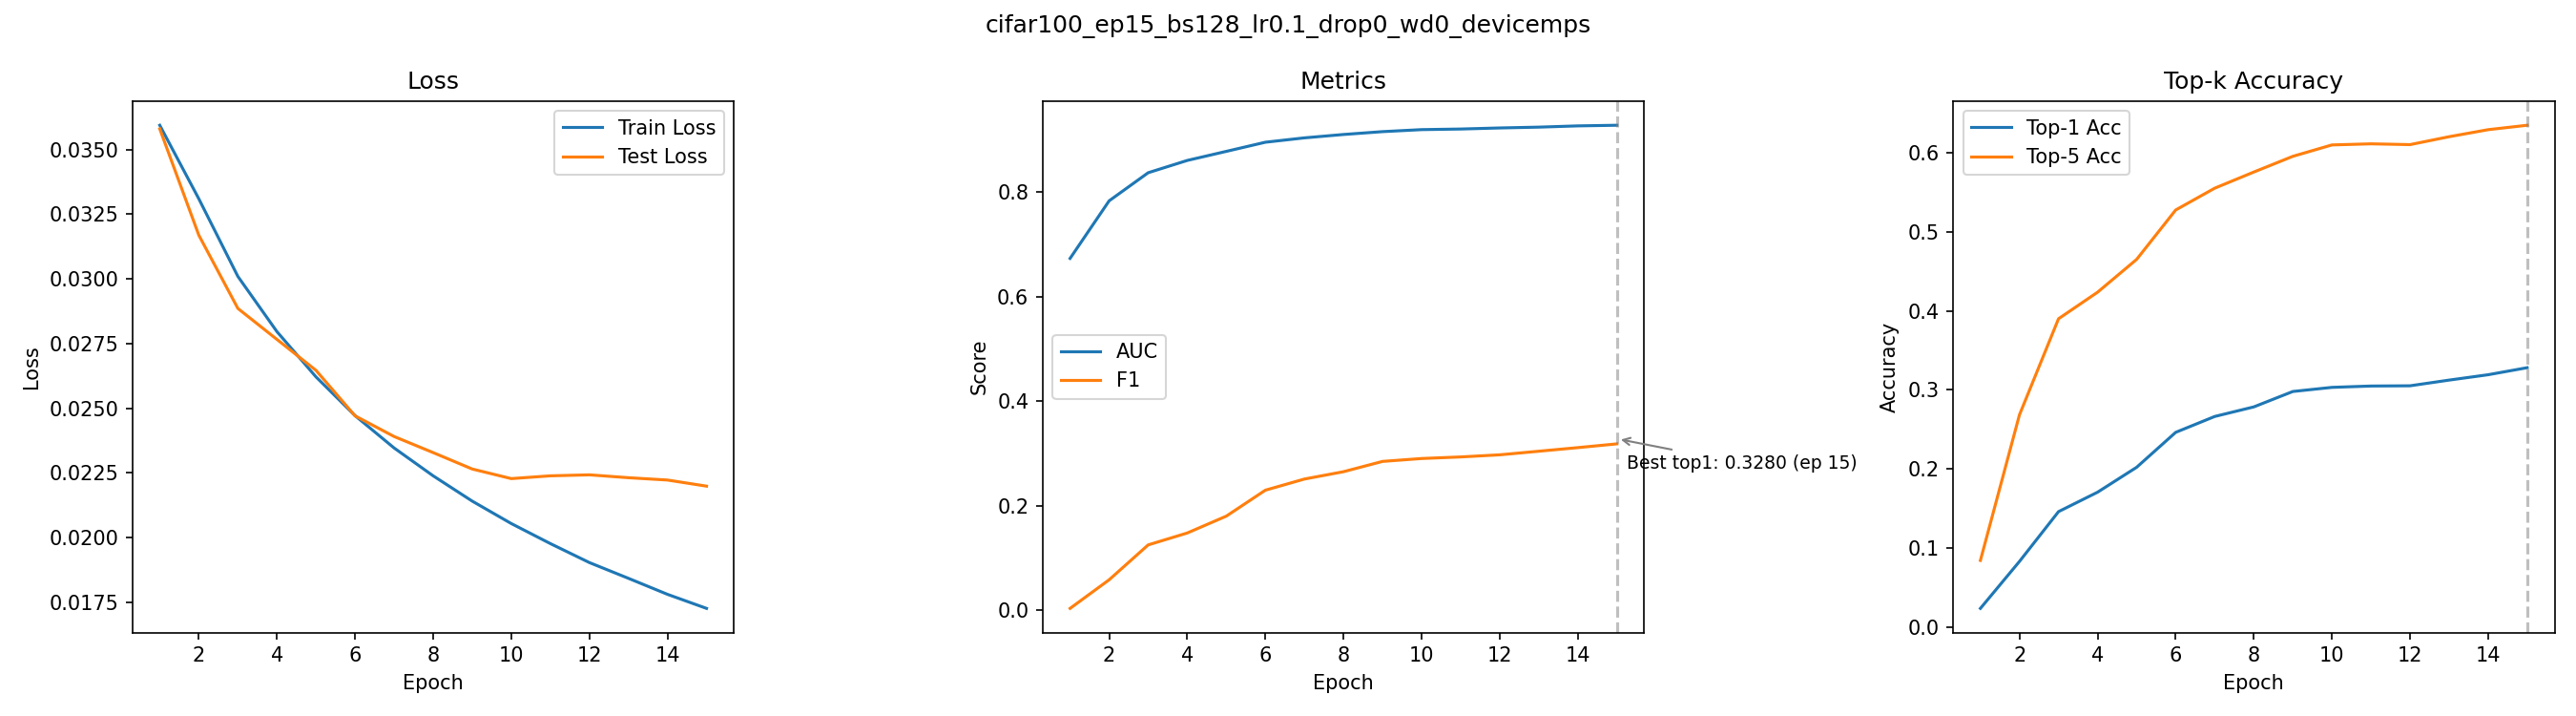

Data behind this chart, as committed beside it:
epoch, train_loss, test_loss, auc, f1, top1_acc, top5_acc
1, 0.03593, 0.03579, 0.6733, 0.003407, 0.0235, 0.0842
2, 0.03309, 0.03169, 0.7835, 0.05815, 0.0829, 0.2684
3, 0.03009, 0.02886, 0.8373, 0.1249, 0.1459, 0.3899
4, 0.02796, 0.02766, 0.8608, 0.1477, 0.1705, 0.4235
5, 0.02621, 0.02646, 0.8782, 0.18, 0.202, 0.465
6, 0.02471, 0.02471, 0.8957, 0.2297, 0.2462, 0.5275
7, 0.02347, 0.02391, 0.904, 0.251, 0.2663, 0.5551
8, 0.02239, 0.02329, 0.9105, 0.265, 0.2784, 0.5755
9, 0.02141, 0.02265, 0.9159, 0.2847, 0.2979, 0.5954
10, 0.02055, 0.02228, 0.9198, 0.2903, 0.3031, 0.6098
11, 0.01977, 0.02239, 0.9209, 0.2933, 0.3048, 0.6112
12, 0.01904, 0.02243, 0.923, 0.2973, 0.3051, 0.6102
13, 0.01843, 0.02232, 0.9245, 0.3042, 0.3123, 0.6202
14, 0.01781, 0.02223, 0.9269, 0.3111, 0.3191, 0.6291
15, 0.01727, 0.02199, 0.9281, 0.3183, 0.328, 0.6347
